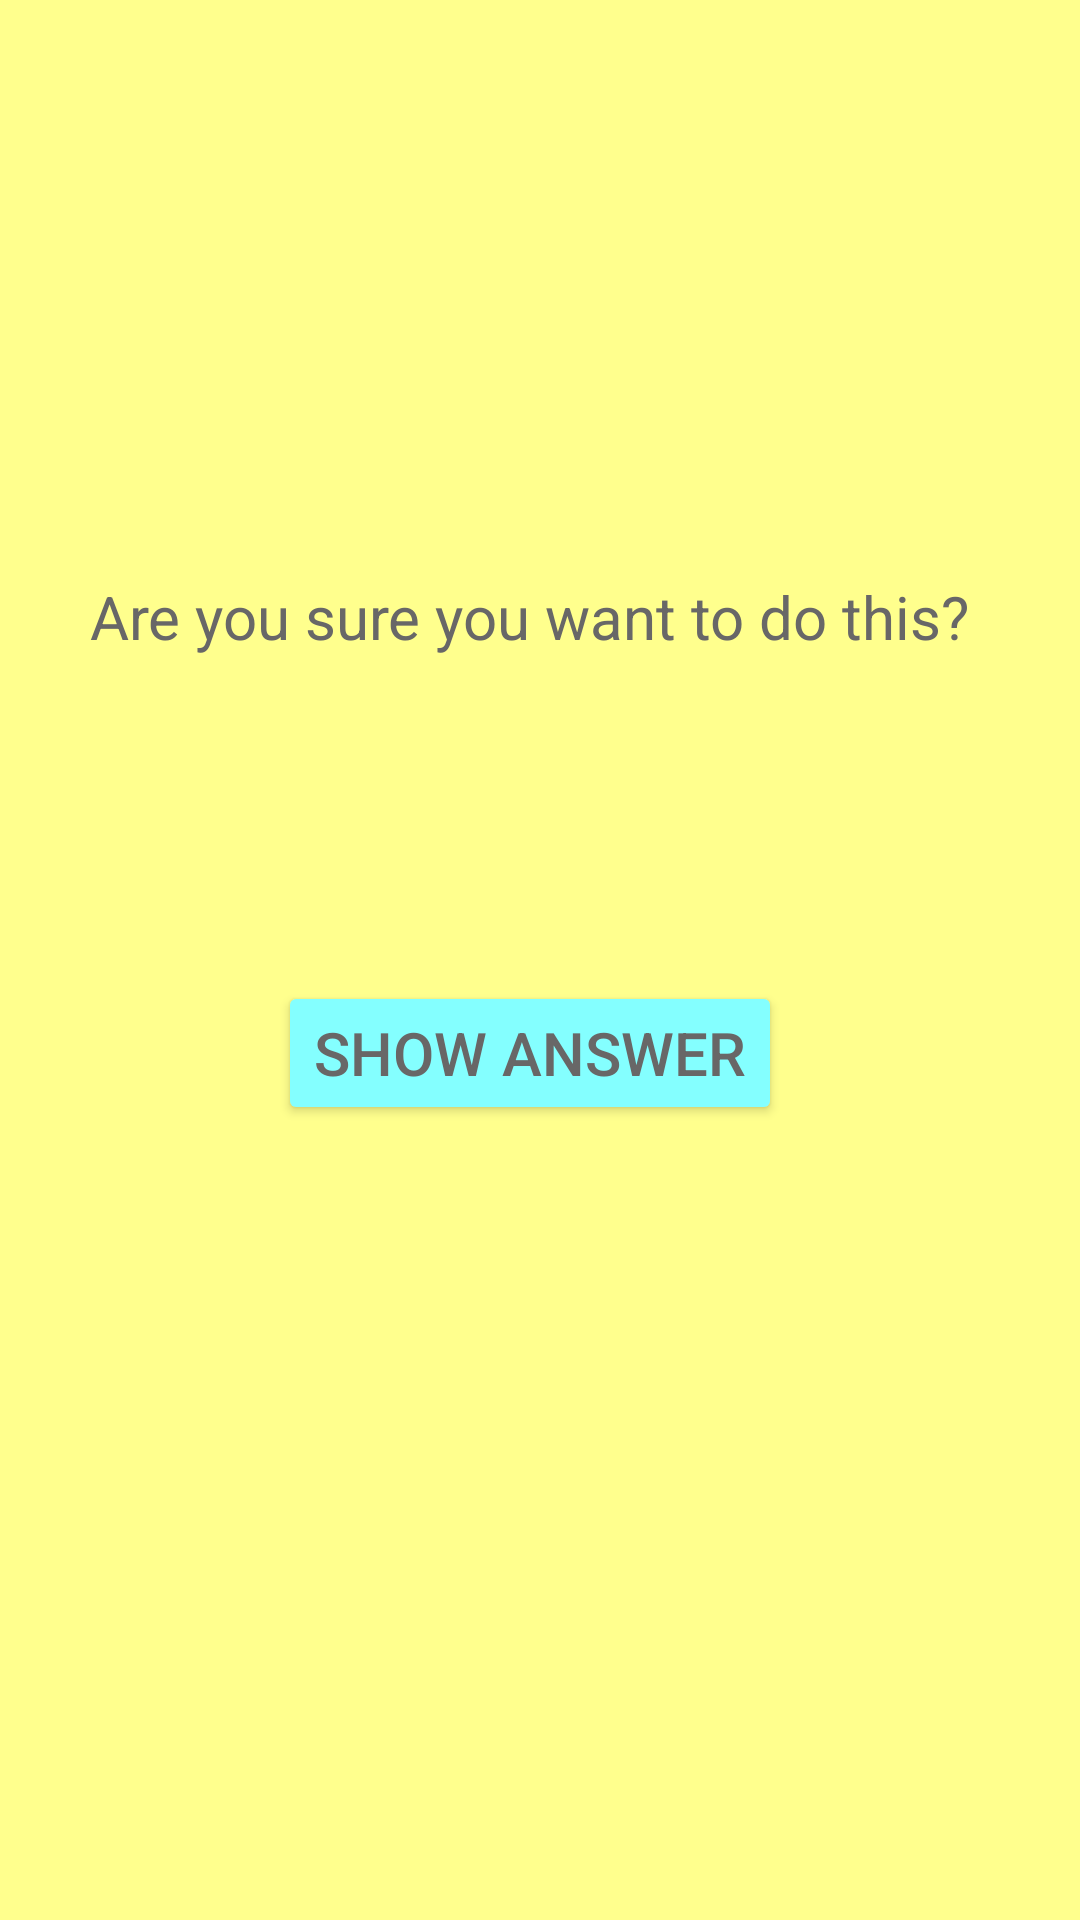

Here is an Android app screen rendered from its layout file. Give the layout XML and the strings, colors and styles it references.
<!-- AndroidManifest.xml: application theme Theme.Hw7problem2 -->
<!-- res/layout/activity_cheat.xml -->
<?xml version="1.0" encoding="utf-8"?>
<androidx.constraintlayout.widget.ConstraintLayout xmlns:android="http://schemas.android.com/apk/res/android"
    xmlns:app="http://schemas.android.com/apk/res-auto"
    xmlns:tools="http://schemas.android.com/tools"
    android:layout_width="match_parent"
    android:layout_height="match_parent"
    android:background="@color/yellow_A100"
    tools:context=".CheatActivity">

    <Button
        android:id="@+id/btn_show_answer"
        android:layout_width="wrap_content"
        android:layout_height="wrap_content"
        android:layout_marginTop="108dp"
        android:backgroundTint="@color/green_A100"
        android:paddingStart="12dp"
        android:paddingTop="8dp"
        android:paddingEnd="12dp"
        android:paddingBottom="8dp"
        android:text="SHOW ANSWER"
        android:textColor="@color/gray_A100"
        android:textSize="20sp"
        app:layout_constraintEnd_toEndOf="@+id/textView"
        app:layout_constraintHorizontal_bias="0.5"
        app:layout_constraintStart_toStartOf="@+id/textView"
        app:layout_constraintTop_toBottomOf="@+id/textView" />

    <TextView
        android:id="@+id/textView"
        android:layout_width="wrap_content"
        android:layout_height="wrap_content"
        android:text="Are you sure you want to do this?"
        android:textColor="@color/gray_A100"
        android:textSize="20sp"
        app:layout_constraintEnd_toEndOf="parent"
        app:layout_constraintHorizontal_bias="0.45"
        app:layout_constraintStart_toStartOf="parent"
        app:layout_constraintTop_toTopOf="@+id/guideline4" />

    <TextView
        android:id="@+id/tv_cheat_answer"
        android:layout_width="wrap_content"
        android:layout_height="wrap_content"
        android:layout_marginTop="52dp"
        android:textColor="@color/gray_A100"
        android:textSize="20sp"
        app:layout_constraintBottom_toTopOf="@+id/btn_show_answer"
        app:layout_constraintEnd_toEndOf="@+id/textView"
        app:layout_constraintStart_toStartOf="@+id/textView"
        app:layout_constraintTop_toBottomOf="@+id/textView"
        app:layout_constraintVertical_bias="0.135"
        tools:text="answer" />

    <androidx.constraintlayout.widget.Guideline
        android:id="@+id/guideline4"
        android:layout_width="wrap_content"
        android:layout_height="wrap_content"
        android:orientation="horizontal"
        app:layout_constraintGuide_percent="0.3" />
</androidx.constraintlayout.widget.ConstraintLayout>
<!-- resources referenced by this layout -->
<resources>
  <color name="gray_A100">#686767</color>
  <color name="green_A100">#84FFFF</color>
  <color name="yellow_A100">#FFFF8D</color>
  <style name="Theme.Hw7problem2" parent="Theme.MaterialComponents.DayNight.DarkActionBar">
          
          <item name="colorPrimary">@color/purple_500</item>
          <item name="colorPrimaryVariant">@color/purple_700</item>
          <item name="colorOnPrimary">@color/white</item>
          
          <item name="colorSecondary">@color/teal_200</item>
          <item name="colorSecondaryVariant">@color/teal_700</item>
          <item name="colorOnSecondary">@color/black</item>
          
          <item name="android:statusBarColor" tools:targetApi="l">?attr/colorPrimaryVariant</item>
          
      </style>
  <color name="purple_500">#FF6200EE</color>
  <color name="purple_700">#FF3700B3</color>
  <color name="white">#FFFFFFFF</color>
  <color name="teal_200">#FF03DAC5</color>
  <color name="teal_700">#FF018786</color>
  <color name="black">#FF000000</color>
</resources>
